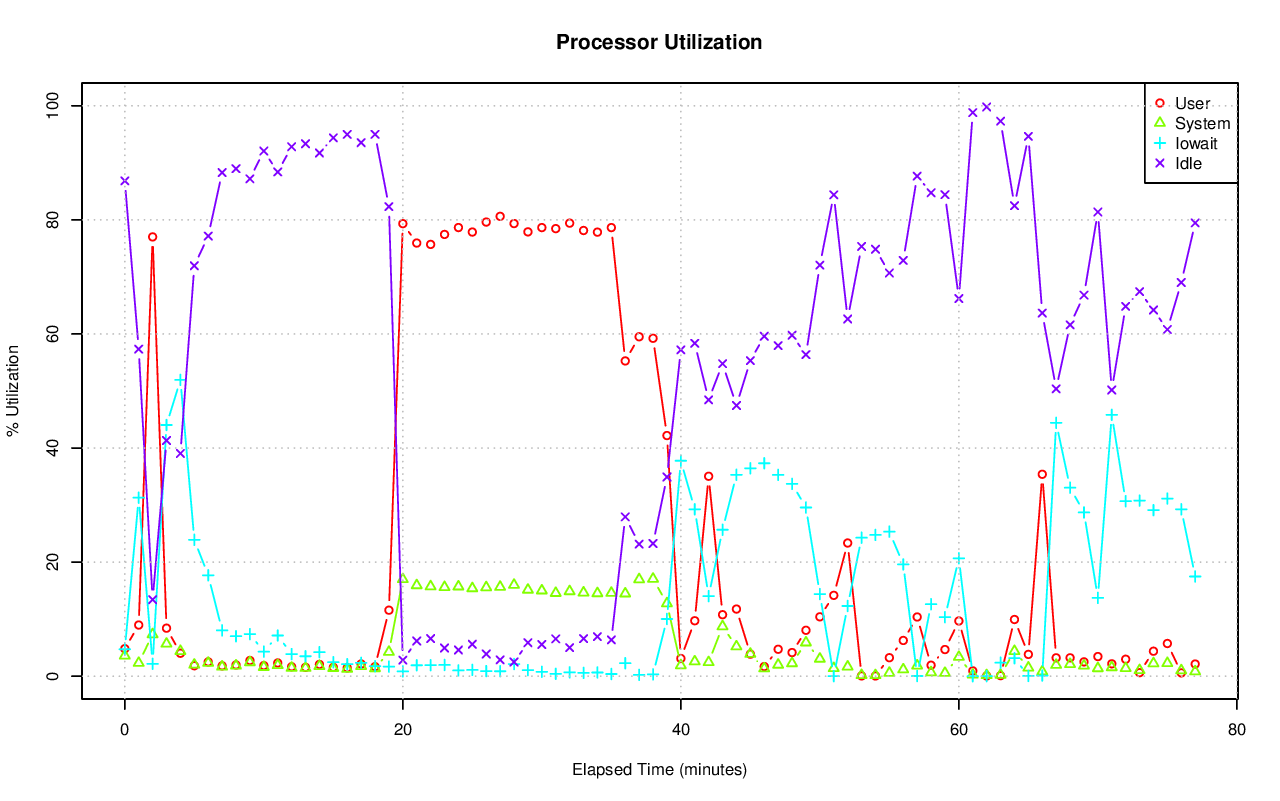

Data behind this chart, as committed beside it:
# hostname; interval; timestamp; CPU; %user; %nice; %system; %iowait; %steal; %idle
pgxl5; 60; 1440180802; -1; 4.82; 0.00; 3.59; 4.72; 0.03; 86.84
pgxl5; 60; 1440180802; 0; 4.99; 0.00; 2.92; 2.07; 0.03; 89.99
pgxl5; 60; 1440180802; 1; 5.45; 0.00; 3.77; 4.56; 0.03; 86.19
pgxl5; 60; 1440180802; 2; 5.89; 0.00; 5.58; 10.33; 0.05; 78.15
pgxl5; 60; 1440180802; 3; 2.95; 0.00; 2.11; 1.96; 0.02; 92.95
pgxl5; 60; 1440180862; -1; 8.97; 0.00; 2.31; 31.29; 0.09; 57.34
pgxl5; 60; 1440180862; 0; 9.09; 0.00; 2.04; 6.60; 0.03; 82.24
pgxl5; 60; 1440180862; 1; 8.92; 0.00; 2.01; 28.25; 0.03; 60.78
pgxl5; 60; 1440180862; 2; 10.04; 0.00; 3.53; 82.96; 0.28; 3.19
pgxl5; 60; 1440180862; 3; 7.89; 0.00; 1.68; 9.10; 0.02; 81.32
pgxl5; 60; 1440180922; -1; 77.02; 0.00; 7.33; 2.17; 0.07; 13.41
pgxl5; 60; 1440180922; 0; 77.39; 0.00; 11.68; 1.05; 0.10; 9.78
pgxl5; 60; 1440180922; 1; 75.91; 0.00; 5.73; 2.42; 0.05; 15.90
pgxl5; 60; 1440180922; 2; 77.78; 0.00; 6.21; 3.49; 0.09; 12.43
pgxl5; 60; 1440180922; 3; 76.97; 0.00; 5.66; 1.77; 0.03; 15.57
pgxl5; 60; 1440180982; -1; 8.42; 0.00; 5.68; 44.04; 0.55; 41.32
pgxl5; 60; 1440180982; 0; 11.54; 0.00; 11.19; 34.45; 0.80; 42.02
pgxl5; 60; 1440180982; 1; 7.37; 0.00; 3.69; 48.88; 0.43; 39.63
pgxl5; 60; 1440180982; 2; 9.35; 0.00; 5.02; 46.32; 0.67; 38.66
pgxl5; 60; 1440180982; 3; 5.50; 0.00; 2.88; 46.45; 0.32; 44.85
pgxl5; 60; 1440181042; -1; 4.02; 0.00; 4.39; 51.95; 0.59; 39.05
pgxl5; 60; 1440181042; 0; 7.29; 0.00; 8.95; 44.62; 0.98; 38.16
pgxl5; 60; 1440181042; 1; 2.42; 0.00; 3.10; 56.97; 0.39; 37.13
pgxl5; 60; 1440181042; 2; 4.14; 0.00; 3.42; 56.41; 0.72; 35.30
pgxl5; 60; 1440181042; 3; 2.34; 0.00; 2.28; 49.75; 0.32; 45.30
pgxl5; 60; 1440181102; -1; 1.83; 0.00; 2.00; 23.91; 0.31; 71.96
pgxl5; 60; 1440181102; 0; 3.12; 0.00; 3.82; 20.92; 0.55; 71.58
pgxl5; 60; 1440181102; 1; 1.28; 0.00; 1.61; 24.71; 0.20; 72.20
pgxl5; 60; 1440181102; 2; 1.92; 0.00; 1.57; 26.06; 0.35; 70.10
pgxl5; 60; 1440181102; 3; 1.03; 0.00; 1.00; 23.92; 0.14; 73.91
pgxl5; 60; 1440181162; -1; 2.50; 0.00; 2.33; 17.69; 0.32; 77.16
pgxl5; 60; 1440181162; 0; 3.93; 0.00; 4.54; 14.70; 0.57; 76.26
pgxl5; 60; 1440181162; 1; 1.58; 0.00; 1.82; 18.70; 0.22; 77.68
pgxl5; 60; 1440181162; 2; 3.23; 0.00; 1.91; 20.59; 0.33; 73.94
pgxl5; 60; 1440181162; 3; 1.36; 0.00; 1.09; 16.74; 0.16; 80.66
pgxl5; 60; 1440181222; -1; 1.81; 0.00; 1.66; 8.03; 0.21; 88.30
pgxl5; 60; 1440181222; 0; 2.88; 0.00; 3.26; 6.91; 0.36; 86.59
pgxl5; 60; 1440181222; 1; 0.97; 0.00; 1.22; 8.29; 0.14; 89.37
pgxl5; 60; 1440181222; 2; 2.53; 0.00; 1.44; 10.13; 0.21; 85.68
pgxl5; 60; 1440181222; 3; 0.86; 0.00; 0.73; 6.81; 0.10; 91.49
pgxl5; 60; 1440181282; -1; 1.97; 0.00; 1.84; 7.01; 0.19; 88.98
pgxl5; 60; 1440181282; 0; 3.08; 0.00; 3.63; 6.17; 0.36; 86.76
pgxl5; 60; 1440181282; 1; 1.01; 0.00; 1.28; 7.47; 0.14; 90.10
pgxl5; 60; 1440181282; 2; 3.03; 0.00; 1.65; 8.79; 0.20; 86.33
pgxl5; 60; 1440181282; 3; 0.80; 0.00; 0.82; 5.59; 0.10; 92.68
pgxl5; 60; 1440181342; -1; 2.75; 0.00; 2.43; 7.38; 0.24; 87.20
pgxl5; 60; 1440181342; 0; 4.36; 0.00; 5.08; 5.86; 0.40; 84.31
pgxl5; 60; 1440181342; 1; 1.40; 0.00; 1.65; 7.96; 0.18; 88.81
pgxl5; 60; 1440181342; 2; 4.03; 0.00; 1.99; 9.41; 0.23; 84.33
pgxl5; 60; 1440181342; 3; 1.26; 0.00; 1.05; 6.29; 0.12; 91.28
pgxl5; 60; 1440181402; -1; 1.85; 0.00; 1.60; 4.30; 0.18; 92.07
pgxl5; 60; 1440181402; 0; 2.93; 0.00; 3.27; 3.61; 0.34; 89.85
pgxl5; 60; 1440181402; 1; 1.02; 0.00; 1.22; 4.27; 0.12; 93.37
pgxl5; 60; 1440181402; 2; 2.65; 0.00; 1.24; 6.26; 0.16; 89.70
pgxl5; 60; 1440181402; 3; 0.80; 0.00; 0.68; 3.09; 0.10; 95.33
pgxl5; 60; 1440181462; -1; 2.32; 0.00; 1.91; 7.13; 0.22; 88.41
pgxl5; 60; 1440181462; 0; 3.42; 0.00; 3.95; 5.65; 0.42; 86.56
pgxl5; 60; 1440181462; 1; 1.28; 0.00; 1.45; 7.14; 0.16; 89.97
pgxl5; 60; 1440181462; 2; 3.60; 0.00; 1.57; 10.57; 0.20; 84.06
pgxl5; 60; 1440181462; 3; 0.99; 0.00; 0.76; 5.17; 0.11; 92.98
... 330 more rows
